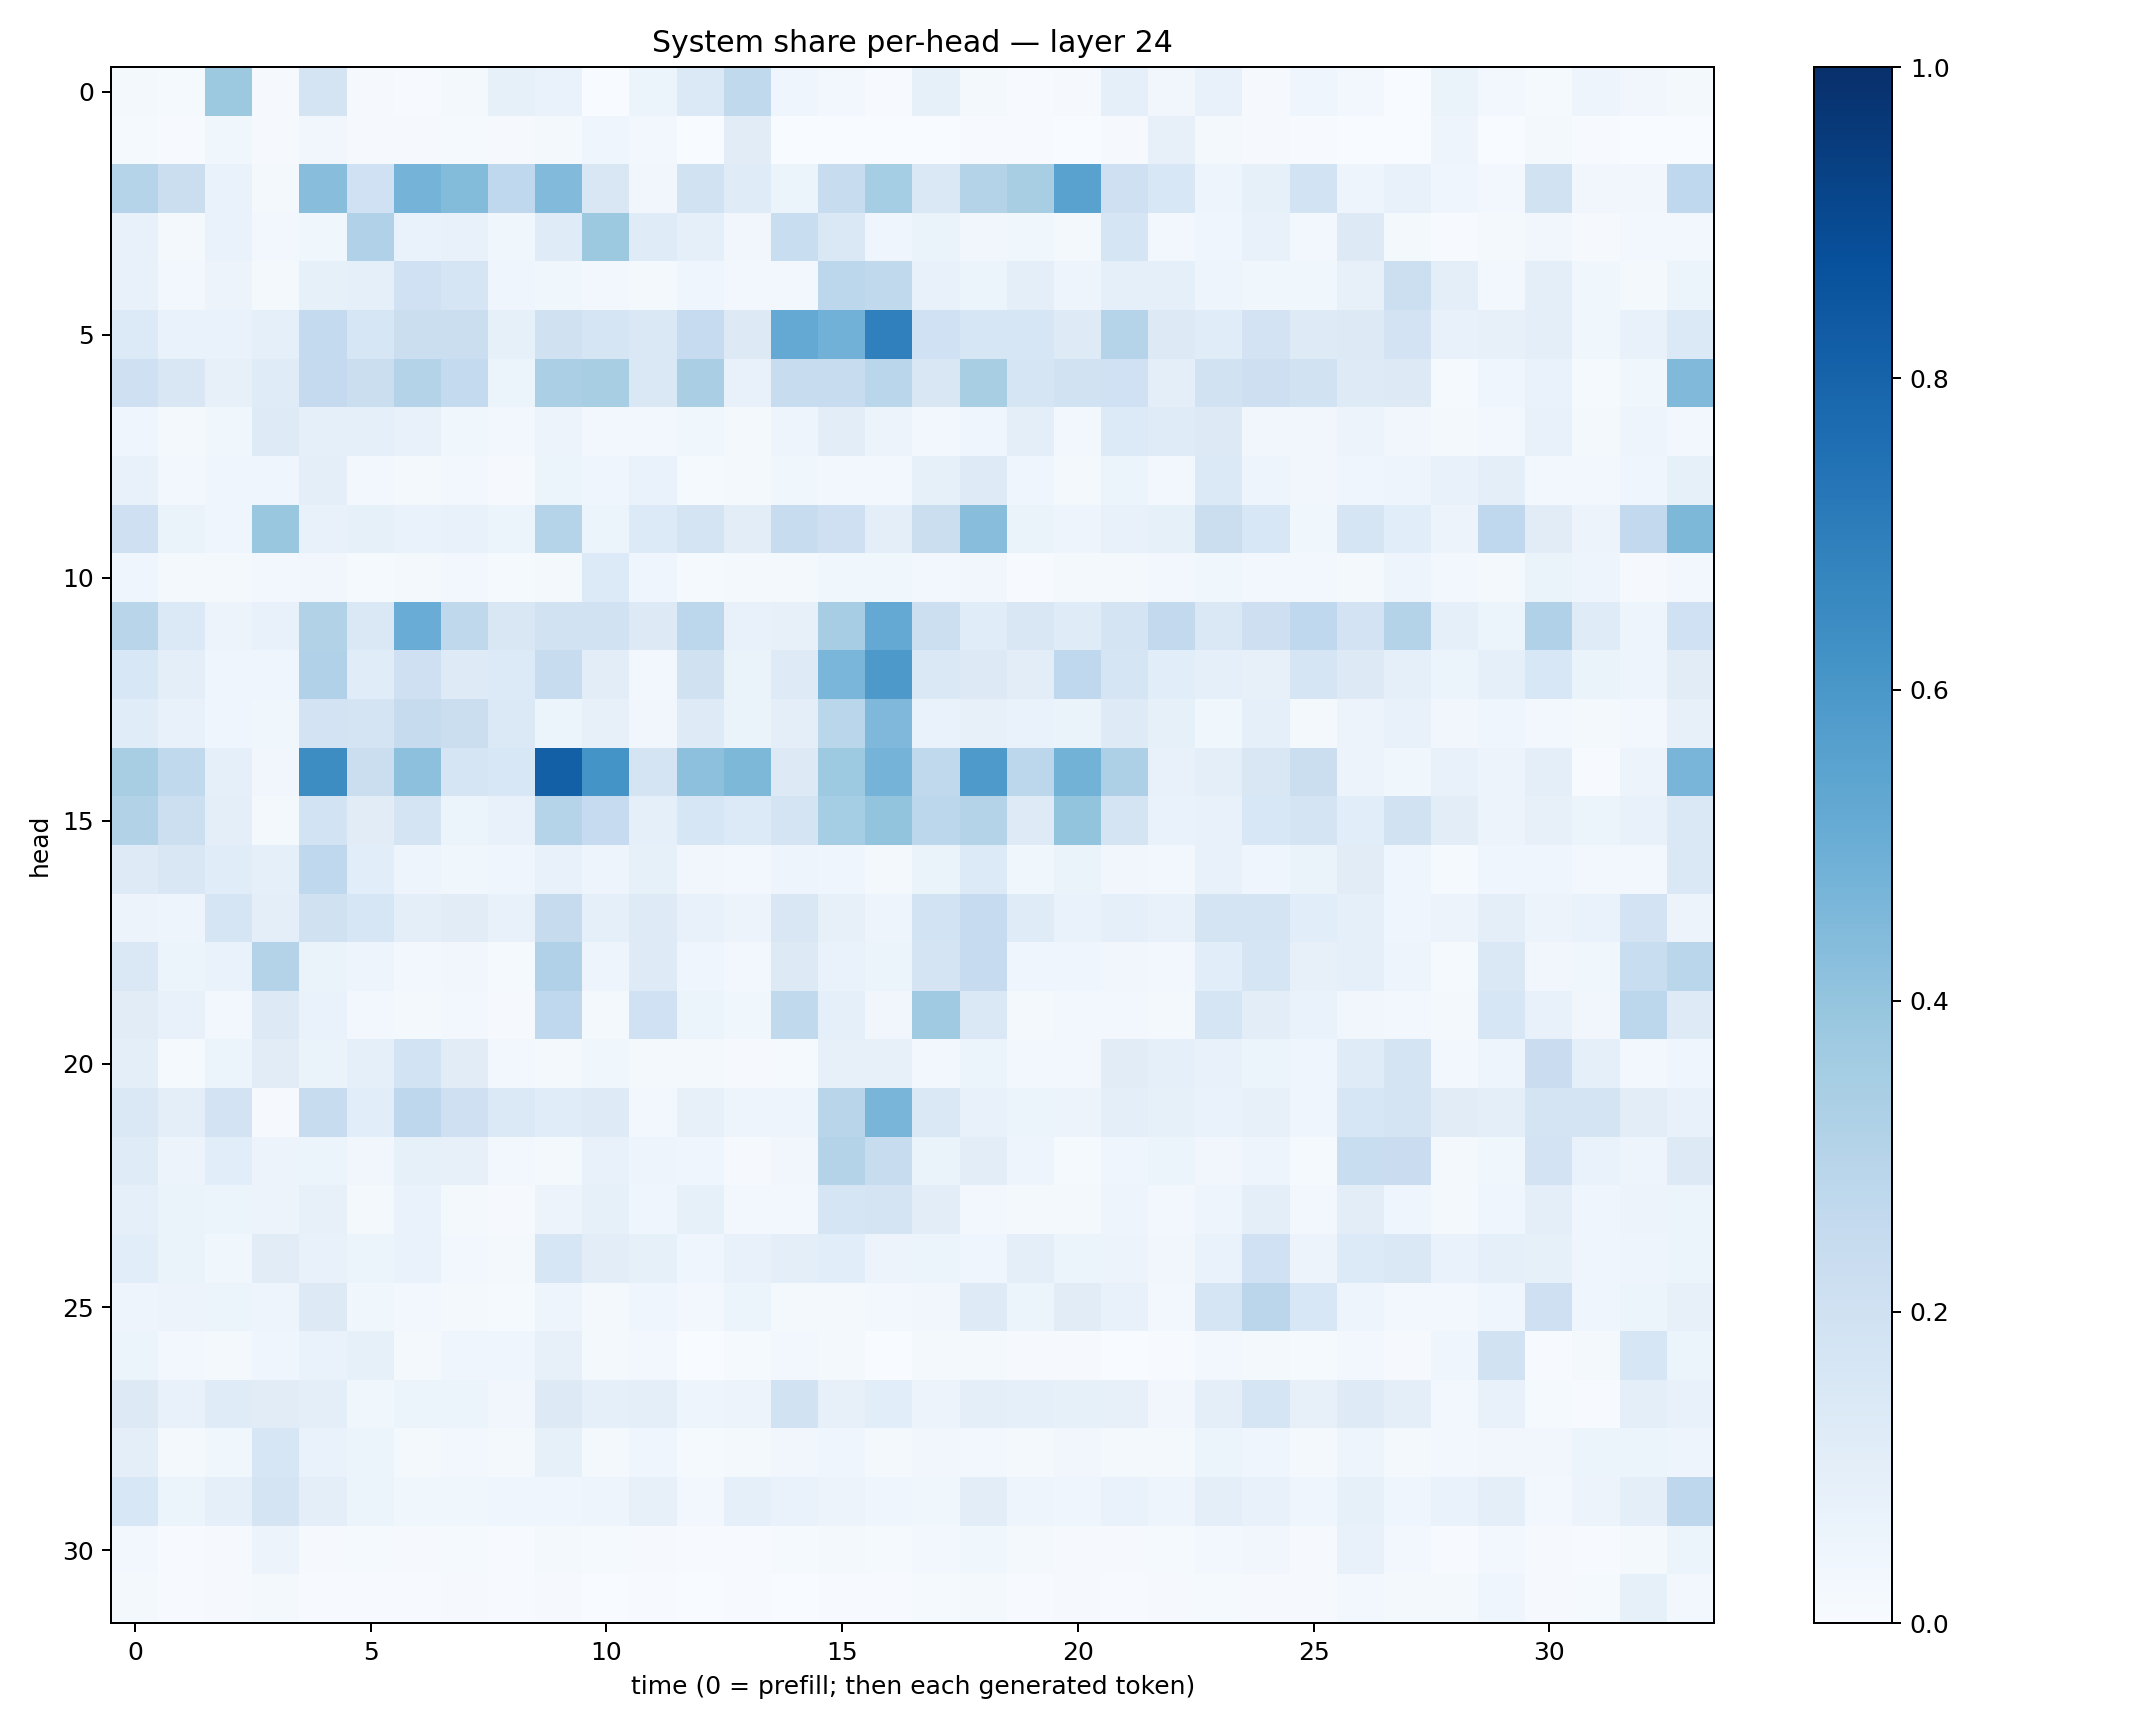

Source data for this figure (header and first rows):
0.017549638, 0.012296676, 0.3779122, 0.011221421, 0.17725778, 0.010807578, 0.0067038992, 0.02042939, 0.08507152, 0.069953956, 0.0027918005, 0.0611786, 0.13787517, 0.26518348, 0.0426686, 0.029840017, 0.0045210235, 0.08296578, 0.019232275, 0.005104205, 0.01055681, 0.08834841, 0.031796414, 0.07788389
0.01547, 0.004094, 0.03723, 0.00804, 0.03306, 0.008458, 0.008643, 0.01374, 0.009464, 0.0165, 0.04473, 0.02478, 0.003736, 0.113, 0.003806, 0.002587, 0.002285, 0.003739, 0.006518, 0.006257, 0.003571, 0.008577, 0.07958, 0.01681
0.2972, 0.219, 0.06741, 0.01863, 0.4271, 0.2003, 0.4756, 0.4412, 0.2683, 0.4438, 0.1495, 0.0344, 0.1881, 0.1188, 0.05314, 0.238, 0.353, 0.1407, 0.3081, 0.3422, 0.5538, 0.2077, 0.1546, 0.04969
0.07644, 0.01975, 0.06649, 0.02537, 0.03664, 0.3187, 0.06742, 0.0779, 0.03838, 0.1199, 0.3765, 0.1195, 0.08807, 0.03327, 0.2318, 0.1451, 0.03949, 0.06344, 0.03498, 0.03756, 0.02311, 0.1668, 0.02586, 0.04417
0.07046, 0.02504, 0.05532, 0.01705, 0.0826, 0.08679, 0.2031, 0.1658, 0.04425, 0.03542, 0.02419, 0.02255, 0.04364, 0.0281, 0.02348, 0.2789, 0.2629, 0.07165, 0.0605, 0.0944, 0.04709, 0.09044, 0.08862, 0.04711
0.1333, 0.06758, 0.06678, 0.08612, 0.2565, 0.157, 0.2254, 0.2231, 0.08337, 0.1967, 0.1674, 0.1413, 0.2498, 0.1277, 0.5204, 0.4841, 0.6903, 0.2004, 0.1633, 0.1617, 0.1215, 0.2996, 0.125, 0.1142
0.2049, 0.1491, 0.08028, 0.1186, 0.2505, 0.2247, 0.3051, 0.2564, 0.06192, 0.3356, 0.342, 0.1478, 0.3396, 0.07168, 0.2393, 0.2406, 0.2889, 0.1487, 0.3431, 0.1697, 0.1922, 0.2014, 0.09808, 0.1906
0.04297, 0.02224, 0.03717, 0.1246, 0.09011, 0.09225, 0.07711, 0.0353, 0.0304, 0.05771, 0.02685, 0.02995, 0.03625, 0.01834, 0.04996, 0.1019, 0.05784, 0.02649, 0.04299, 0.09963, 0.03119, 0.1358, 0.1205, 0.1288
0.07674, 0.02833, 0.04467, 0.03929, 0.1012, 0.02833, 0.02277, 0.0296, 0.01041, 0.054, 0.04279, 0.06858, 0.01457, 0.01926, 0.03714, 0.03108, 0.02485, 0.08283, 0.1222, 0.04597, 0.02339, 0.05264, 0.02887, 0.1385
0.2055, 0.06545, 0.0465, 0.3878, 0.07292, 0.08575, 0.06953, 0.07104, 0.06196, 0.3038, 0.05144, 0.1357, 0.1778, 0.1042, 0.2422, 0.2089, 0.1005, 0.2211, 0.4288, 0.06344, 0.04817, 0.07125, 0.08243, 0.2233
0.04519, 0.01643, 0.01938, 0.03032, 0.03396, 0.01187, 0.0158, 0.02384, 0.01289, 0.01644, 0.1355, 0.03973, 0.0145, 0.02028, 0.01657, 0.03606, 0.03858, 0.02639, 0.03387, 0.004424, 0.01564, 0.02269, 0.02757, 0.03602
0.2918, 0.137, 0.05819, 0.07242, 0.314, 0.1463, 0.5045, 0.2708, 0.1506, 0.1912, 0.194, 0.13, 0.2788, 0.07399, 0.08191, 0.3503, 0.5201, 0.2155, 0.1158, 0.1518, 0.1207, 0.1792, 0.2595, 0.1447
0.1559, 0.1015, 0.04269, 0.04285, 0.3201, 0.1141, 0.2052, 0.1225, 0.1348, 0.2393, 0.105, 0.02618, 0.1968, 0.06273, 0.1236, 0.4623, 0.5903, 0.1409, 0.1301, 0.1044, 0.2665, 0.1708, 0.1065, 0.08841
0.116, 0.07665, 0.0428, 0.03747, 0.1806, 0.1768, 0.2448, 0.224, 0.1371, 0.06185, 0.08079, 0.03291, 0.124, 0.06442, 0.09463, 0.2875, 0.4499, 0.06701, 0.08147, 0.07016, 0.06612, 0.1212, 0.08406, 0.03792
0.3435, 0.2622, 0.08823, 0.03374, 0.6407, 0.2227, 0.4175, 0.1691, 0.153, 0.8138, 0.6135, 0.1757, 0.4179, 0.4564, 0.1315, 0.3744, 0.4751, 0.2634, 0.5861, 0.2787, 0.4782, 0.3277, 0.07788, 0.1013
0.3098, 0.2184, 0.09997, 0.0217, 0.1845, 0.1096, 0.1744, 0.05252, 0.07247, 0.3043, 0.249, 0.09173, 0.1615, 0.1357, 0.1796, 0.3524, 0.4012, 0.2792, 0.3051, 0.1243, 0.3986, 0.178, 0.06658, 0.07546
0.1231, 0.1499, 0.1134, 0.09284, 0.2667, 0.1083, 0.04882, 0.03574, 0.03994, 0.07442, 0.04828, 0.08552, 0.03224, 0.02375, 0.04922, 0.04204, 0.02299, 0.06576, 0.1338, 0.03547, 0.06284, 0.03289, 0.02394, 0.07684
0.05697, 0.04821, 0.1661, 0.09804, 0.1985, 0.1579, 0.1003, 0.1123, 0.07335, 0.2443, 0.08657, 0.1245, 0.0751, 0.05556, 0.1517, 0.08171, 0.04691, 0.1862, 0.2474, 0.1174, 0.06655, 0.09001, 0.07466, 0.1749
0.1419, 0.05992, 0.06873, 0.3062, 0.06582, 0.05061, 0.02404, 0.03155, 0.01375, 0.3186, 0.04922, 0.1222, 0.04039, 0.02991, 0.1292, 0.06679, 0.05413, 0.1777, 0.2477, 0.04044, 0.041, 0.03397, 0.0236, 0.1079
0.112, 0.07177, 0.02946, 0.1314, 0.06728, 0.02948, 0.01751, 0.02596, 0.01091, 0.266, 0.01769, 0.2016, 0.0535, 0.037, 0.2636, 0.09065, 0.03417, 0.3709, 0.1462, 0.01834, 0.02394, 0.02814, 0.02069, 0.1666
0.101, 0.01451, 0.05399, 0.1095, 0.06274, 0.0869, 0.1874, 0.1099, 0.02626, 0.02328, 0.03835, 0.02171, 0.01904, 0.01021, 0.01406, 0.08138, 0.07868, 0.02692, 0.05172, 0.02763, 0.02717, 0.1102, 0.09182, 0.07604
0.147, 0.09618, 0.1811, 0.00974, 0.2419, 0.1074, 0.2743, 0.2089, 0.1375, 0.1135, 0.1213, 0.03011, 0.0804, 0.05062, 0.04943, 0.2899, 0.4669, 0.1449, 0.0769, 0.0619, 0.05519, 0.09547, 0.08271, 0.06778
0.1195, 0.05595, 0.1082, 0.05818, 0.05199, 0.03281, 0.08382, 0.08122, 0.02805, 0.01905, 0.07766, 0.04927, 0.04128, 0.009467, 0.03271, 0.3064, 0.2361, 0.06282, 0.1044, 0.05056, 0.0148, 0.04173, 0.05945, 0.03449
0.08716, 0.06347, 0.06167, 0.05517, 0.08191, 0.01998, 0.06661, 0.02248, 0.01127, 0.05614, 0.08423, 0.04126, 0.08289, 0.02926, 0.0304, 0.1683, 0.1749, 0.1018, 0.03056, 0.01612, 0.01949, 0.0488, 0.0262, 0.04855
0.1085, 0.06289, 0.03682, 0.1095, 0.07177, 0.06152, 0.06726, 0.02792, 0.01601, 0.158, 0.1039, 0.08383, 0.04684, 0.07098, 0.09987, 0.107, 0.05749, 0.0625, 0.04213, 0.09617, 0.05949, 0.05715, 0.03179, 0.07009
0.0507, 0.05844, 0.05172, 0.04782, 0.126, 0.03701, 0.03085, 0.02064, 0.01326, 0.05019, 0.01901, 0.04025, 0.02429, 0.05962, 0.01627, 0.01782, 0.02386, 0.03369, 0.1248, 0.05282, 0.112, 0.07112, 0.02867, 0.1664
0.0523, 0.02727, 0.02295, 0.03981, 0.06926, 0.0844, 0.01606, 0.04237, 0.04184, 0.08114, 0.01656, 0.02908, 0.003759, 0.01251, 0.02925, 0.01947, 0.003689, 0.02327, 0.01601, 0.009777, 0.007826, 0.0036, 0.007429, 0.03105
0.1252, 0.0737, 0.1209, 0.1107, 0.09726, 0.0367, 0.06186, 0.06204, 0.03511, 0.1274, 0.09138, 0.09554, 0.0505, 0.05561, 0.1951, 0.08023, 0.1066, 0.0568, 0.0947, 0.09198, 0.08274, 0.07853, 0.03493, 0.09552
0.09766, 0.02179, 0.03726, 0.16, 0.06845, 0.06184, 0.02027, 0.02979, 0.02165, 0.08442, 0.02253, 0.04285, 0.01544, 0.01648, 0.03218, 0.04068, 0.01719, 0.03206, 0.02644, 0.02318, 0.03216, 0.01584, 0.0176, 0.06215
0.1546, 0.05905, 0.08614, 0.1788, 0.09697, 0.05082, 0.03559, 0.03559, 0.04422, 0.04149, 0.0479, 0.07825, 0.02413, 0.09321, 0.06868, 0.05814, 0.04287, 0.03882, 0.1036, 0.04935, 0.04616, 0.06655, 0.04753, 0.09587
0.02915, 0.004417, 0.01107, 0.05507, 0.01044, 0.01558, 0.01056, 0.01196, 0.005565, 0.02134, 0.01211, 0.00913, 0.006407, 0.006829, 0.01346, 0.02081, 0.01378, 0.02646, 0.03741, 0.01614, 0.008452, 0.009793, 0.01177, 0.03111
0.01785, 0.005146, 0.007912, 0.02193, 0.004974, 0.006975, 0.005904, 0.01038, 0.006276, 0.007968, 0.003332, 0.004965, 0.001905, 0.003919, 0.003842, 0.005035, 0.005337, 0.01356, 0.0163, 0.006089, 0.009762, 0.005794, 0.008107, 0.01373
